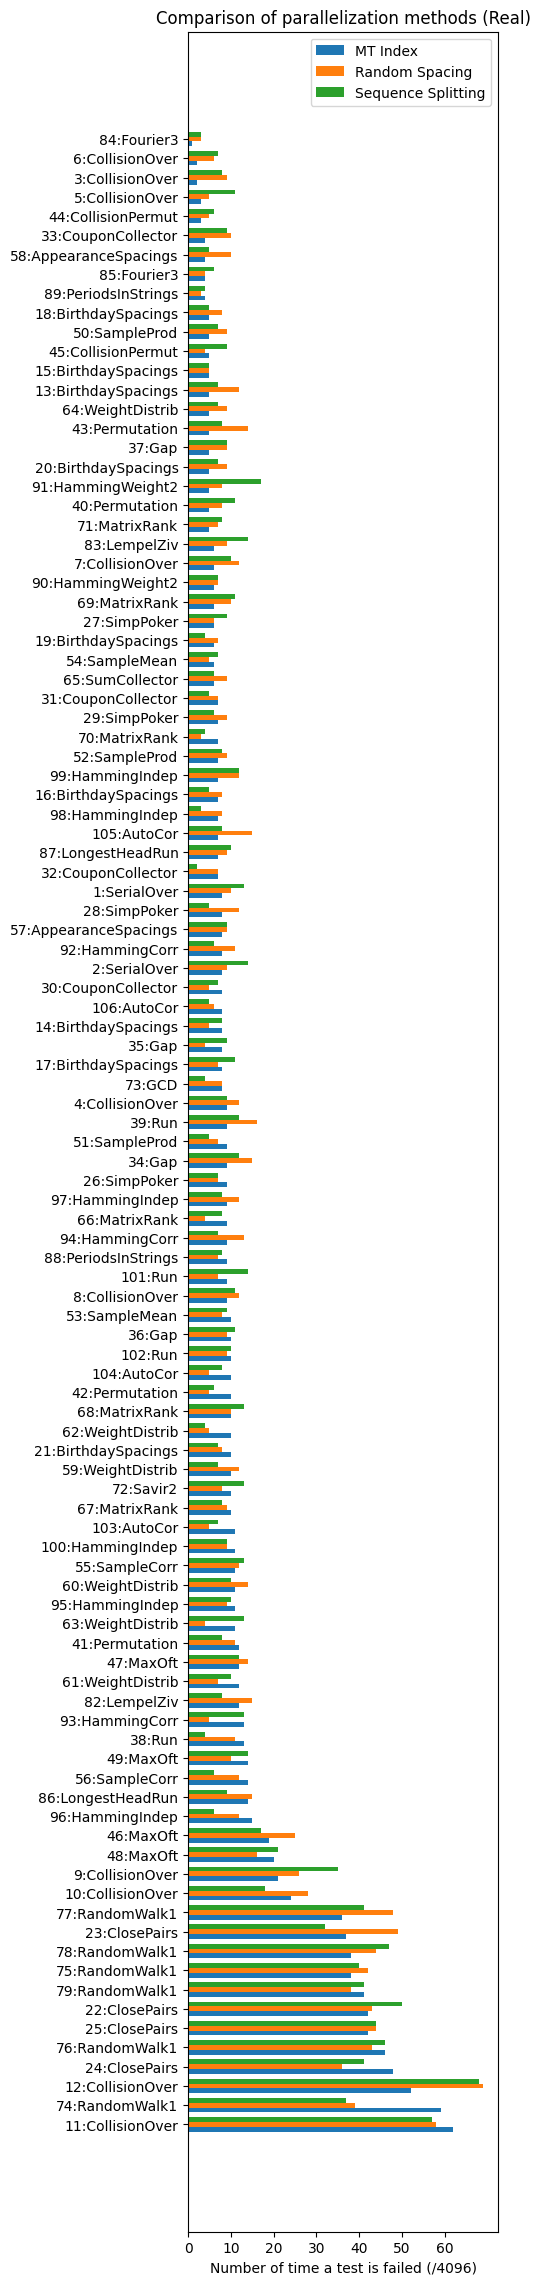

Values plotted in this chart, from the file beside it:
testName, countIndex, countRandom, countSeqSplit
81:LinearComp, 1128, 1185, 1156
80:LinearComp, 1128, 1185, 1156
11:CollisionOver, 62, 58, 57
74:RandomWalk1, 59, 39, 37
12:CollisionOver, 52, 69, 68
24:ClosePairs, 48, 36, 41
76:RandomWalk1, 46, 43, 46
25:ClosePairs, 42, 44, 44
22:ClosePairs, 42, 43, 50
79:RandomWalk1, 41, 38, 41
75:RandomWalk1, 38, 42, 40
78:RandomWalk1, 38, 44, 47
23:ClosePairs, 37, 49, 32
77:RandomWalk1, 36, 48, 41
10:CollisionOver, 24, 28, 18
9:CollisionOver, 21, 26, 35
48:MaxOft, 20, 16, 21
46:MaxOft, 19, 25, 17
96:HammingIndep, 15, 12, 6
86:LongestHeadRun, 14, 15, 9
56:SampleCorr, 14, 12, 6
49:MaxOft, 14, 10, 14
38:Run, 13, 11, 4
93:HammingCorr, 13, 5, 13
82:LempelZiv, 12, 15, 8
61:WeightDistrib, 12, 7, 10
47:MaxOft, 12, 14, 12
41:Permutation, 12, 11, 8
63:WeightDistrib, 11, 4, 13
95:HammingIndep, 11, 9, 10
60:WeightDistrib, 11, 14, 10
55:SampleCorr, 11, 12, 13
100:HammingIndep, 11, 9, 9
103:AutoCor, 11, 5, 7
67:MatrixRank, 10, 9, 8
72:Savir2, 10, 8, 13
59:WeightDistrib, 10, 12, 7
21:BirthdaySpacings, 10, 8, 7
62:WeightDistrib, 10, 5, 4
68:MatrixRank, 10, 10, 13
42:Permutation, 10, 5, 6
104:AutoCor, 10, 5, 8
102:Run, 10, 9, 10
36:Gap, 10, 9, 11
53:SampleMean, 10, 8, 9
8:CollisionOver, 9, 12, 11
101:Run, 9, 7, 14
88:PeriodsInStrings, 9, 7, 8
94:HammingCorr, 9, 13, 7
66:MatrixRank, 9, 4, 8
97:HammingIndep, 9, 12, 8
26:SimpPoker, 9, 7, 7
34:Gap, 9, 15, 12
51:SampleProd, 9, 7, 5
39:Run, 9, 16, 12
4:CollisionOver, 9, 12, 9
73:GCD, 8, 8, 4
17:BirthdaySpacings, 8, 7, 11
35:Gap, 8, 4, 9
14:BirthdaySpacings, 8, 5, 8
... 46 more rows
